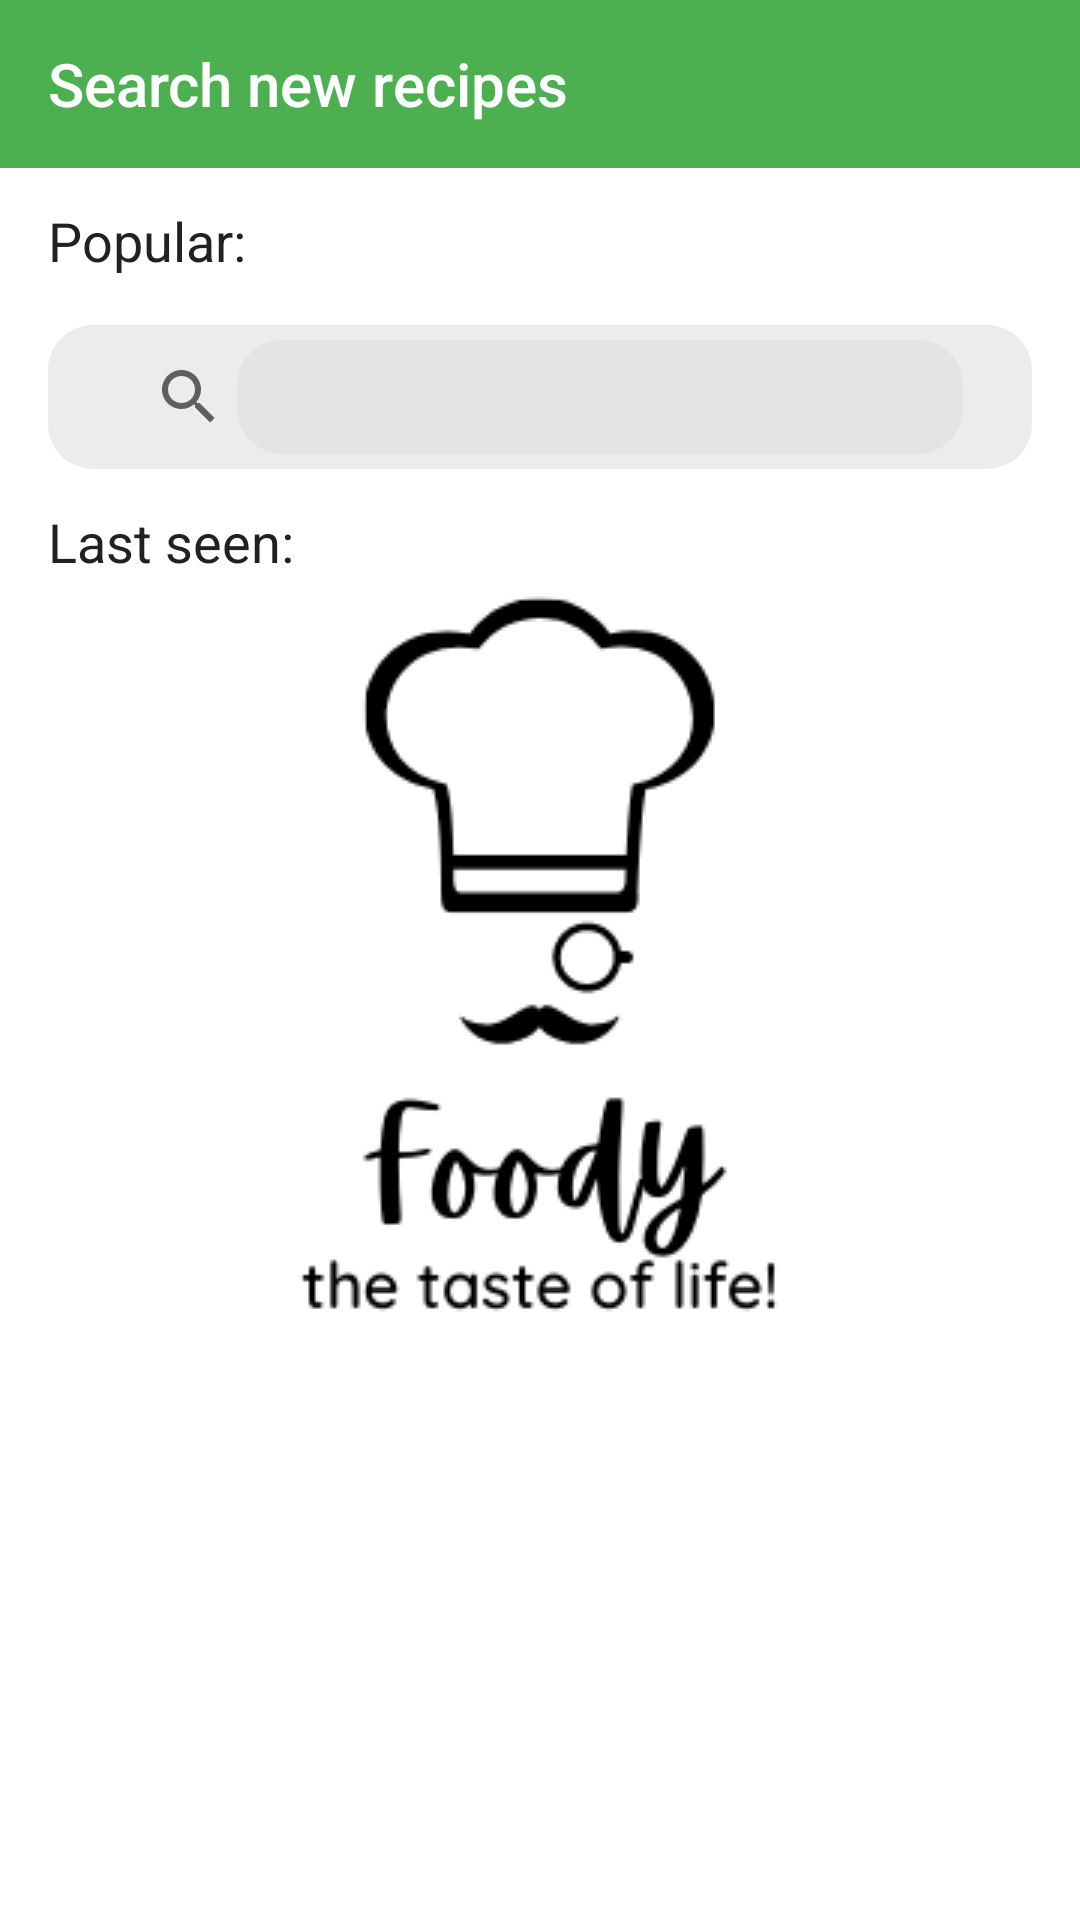

Here is an Android app screen rendered from its layout file. Give the layout XML and the strings, colors and styles it references.
<!-- AndroidManifest.xml: application theme SplashScreenTheme -->
<!-- res/layout/fragment_search.xml -->
<?xml version="1.0" encoding="utf-8"?>
<androidx.constraintlayout.widget.ConstraintLayout xmlns:android="http://schemas.android.com/apk/res/android"
    xmlns:app="http://schemas.android.com/apk/res-auto"
    xmlns:tools="http://schemas.android.com/tools"
    android:layout_width="match_parent"
    android:layout_height="match_parent">

    <com.google.android.material.appbar.AppBarLayout
        android:id="@+id/app_bar"
        android:layout_width="match_parent"
        android:layout_height="wrap_content"
        app:layout_constraintLeft_toLeftOf="parent"
        app:layout_constraintRight_toRightOf="parent"
        app:layout_constraintTop_toTopOf="parent">

        <androidx.appcompat.widget.Toolbar
            android:id="@+id/toolbar"
            android:layout_width="match_parent"
            android:layout_height="wrap_content"
            android:theme="@style/AppToolbar"
            app:title="@string/recipe_search" />
    </com.google.android.material.appbar.AppBarLayout>

    <androidx.constraintlayout.widget.Guideline
        android:id="@+id/gl_vert_start"
        android:layout_width="wrap_content"
        android:layout_height="wrap_content"
        android:orientation="vertical"
        app:layout_constraintGuide_begin="16dp" />

    <androidx.constraintlayout.widget.Guideline
        android:id="@+id/gl_vert_end"
        android:layout_width="wrap_content"
        android:layout_height="wrap_content"
        android:orientation="vertical"
        app:layout_constraintGuide_end="16dp" />

    <TextView
        android:id="@+id/tv_popular"
        style="@style/TextViewDark"
        android:text="@string/popular"
        app:layout_constraintStart_toStartOf="@id/gl_vert_start"
        app:layout_constraintTop_toBottomOf="@id/app_bar" />

    <androidx.recyclerview.widget.RecyclerView
        android:id="@+id/rv_popular_recipes"
        android:layout_width="0dp"
        android:layout_height="wrap_content"
        android:layout_marginTop="8dp"
        android:orientation="horizontal"
        app:layoutManager="androidx.recyclerview.widget.LinearLayoutManager"
        app:layout_constraintEnd_toEndOf="parent"
        app:layout_constraintStart_toStartOf="parent"
        app:layout_constraintTop_toBottomOf="@id/tv_popular"
        tools:itemCount="4"
        tools:listitem="@layout/item_collection">
        
    </androidx.recyclerview.widget.RecyclerView>

    <androidx.appcompat.widget.SearchView
        android:id="@+id/sv_search"
        android:layout_width="0dp"
        android:layout_height="wrap_content"
        android:layout_marginTop="8dp"
        android:background="@drawable/bg_white_rounded"
        app:iconifiedByDefault="false"
        app:layout_constraintEnd_toEndOf="@id/gl_vert_end"
        app:layout_constraintStart_toStartOf="@id/gl_vert_start"
        app:layout_constraintTop_toBottomOf="@id/rv_popular_recipes"
        app:queryBackground="@drawable/bg_white_rounded"
        app:submitBackground="@drawable/bg_white_rounded" />

    <TextView
        android:id="@+id/tv_last_seen"
        style="@style/TextViewDark"
        android:text="@string/last_seen"
        app:layout_constraintStart_toStartOf="@id/gl_vert_start"
        app:layout_constraintTop_toBottomOf="@+id/sv_search" />

    <androidx.constraintlayout.widget.Group
        android:id="@+id/group_search"
        android:layout_width="wrap_content"
        android:layout_height="wrap_content"
        app:constraint_referenced_ids="tv_popular, rv_popular_recipes, tv_last_seen, rv_last_seen" />

    <androidx.recyclerview.widget.RecyclerView
        android:id="@+id/rv_last_seen"
        android:layout_width="0dp"
        android:layout_height="0dp"
        android:layout_marginTop="8dp"
        android:orientation="horizontal"
        app:layoutManager="androidx.recyclerview.widget.LinearLayoutManager"
        app:layout_constraintBottom_toBottomOf="parent"
        app:layout_constraintEnd_toEndOf="parent"
        app:layout_constraintHorizontal_bias="0.0"
        app:layout_constraintStart_toStartOf="parent"
        app:layout_constraintTop_toBottomOf="@id/tv_last_seen"
        app:layout_constraintVertical_bias="0.0"
        tools:itemCount="3"
        tools:listitem="@layout/item_recipe">
        
    </androidx.recyclerview.widget.RecyclerView>

    <androidx.recyclerview.widget.RecyclerView
        android:id="@+id/rv_results"
        android:layout_width="0dp"
        android:layout_height="0dp"
        android:visibility="gone"
        app:flow_horizontalAlign="center"
        app:layoutManager="androidx.recyclerview.widget.GridLayoutManager"
        app:layout_constraintBottom_toBottomOf="parent"
        app:layout_constraintEnd_toEndOf="@id/gl_vert_end"
        app:layout_constraintStart_toStartOf="@id/gl_vert_start"
        app:layout_constraintTop_toBottomOf="@id/sv_search"
        app:spanCount="2"
        tools:itemCount="5"
        tools:listitem="@layout/item_recipe" />

    <TextView
        android:id="@+id/tv_no_recipe_found"
        style="@style/TextViewGrey"
        android:layout_width="wrap_content"
        android:layout_height="wrap_content"
        android:text="@string/no_recipe_found"
        android:visibility="invisible"
        app:layout_constraintBottom_toBottomOf="parent"
        app:layout_constraintEnd_toEndOf="parent"
        app:layout_constraintStart_toStartOf="parent"
        app:layout_constraintTop_toBottomOf="@id/sv_search" />
</androidx.constraintlayout.widget.ConstraintLayout>
<!-- res/layout/item_collection.xml (included above) -->
<?xml version="1.0" encoding="utf-8"?>
<com.google.android.material.card.MaterialCardView xmlns:android="http://schemas.android.com/apk/res/android"
    xmlns:app="http://schemas.android.com/apk/res-auto"
    android:id="@+id/card"
    android:layout_width="wrap_content"
    android:layout_height="wrap_content"
    android:layout_margin="8dp">

    <androidx.constraintlayout.widget.ConstraintLayout
        android:id="@+id/cl_layout"
        android:layout_width="match_parent"
        android:layout_height="wrap_content">

        <com.google.android.material.imageview.ShapeableImageView
            android:id="@+id/iv_image"
            android:layout_width="120dp"
            android:layout_height="0dp"
            android:scaleType="centerCrop"
            app:shapeAppearanceOverlay="@style/popularRecipes"
            app:layout_constraintDimensionRatio="5:4"
            app:layout_constraintEnd_toEndOf="parent"
            app:layout_constraintStart_toStartOf="parent"
            app:layout_constraintTop_toTopOf="parent"
            app:srcCompat="@drawable/recipe_example"
            android:contentDescription="Collection photo"/>
    </androidx.constraintlayout.widget.ConstraintLayout>

</com.google.android.material.card.MaterialCardView>
<!-- res/layout/item_recipe.xml (included above) -->
<?xml version="1.0" encoding="utf-8"?>
<com.google.android.material.card.MaterialCardView xmlns:android="http://schemas.android.com/apk/res/android"
    xmlns:app="http://schemas.android.com/apk/res-auto"
    android:id="@+id/card"
    android:layout_width="wrap_content"
    android:layout_height="wrap_content"
    android:layout_margin="8dp"
    app:strokeColor="@color/search_view"
    app:strokeWidth="2dp">

    <androidx.constraintlayout.widget.ConstraintLayout
        android:id="@+id/cl_layout"
        android:layout_width="match_parent"
        android:layout_height="wrap_content">

        <ImageView
            android:id="@+id/iv_image"
            android:layout_width="160dp"
            android:layout_height="0dp"
            android:scaleType="centerCrop"
            android:src="@drawable/recipe_example"
            app:layout_constraintDimensionRatio="1"
            app:layout_constraintEnd_toEndOf="parent"
            app:layout_constraintStart_toStartOf="parent"
            app:layout_constraintTop_toTopOf="parent"
            android:contentDescription=""/>

        <TextView
            android:id="@+id/tv_name"
            android:layout_width="0dp"
            android:layout_height="wrap_content"
            android:layout_margin="4dp"
            android:text="@string/recipe_name"
            android:textAlignment="center"
            android:textColor="@color/dark_text_color"
            android:textSize="16sp"
            app:layout_constraintBottom_toBottomOf="parent"
            app:layout_constraintEnd_toEndOf="@id/iv_image"
            app:layout_constraintStart_toStartOf="@id/iv_image"
            app:layout_constraintTop_toBottomOf="@id/iv_image" />


    </androidx.constraintlayout.widget.ConstraintLayout>
</com.google.android.material.card.MaterialCardView>
<!-- resources referenced by this layout -->
<resources>
  <color name="dark_text_color">#212121</color>
  <color name="search_view">#99E0E0E0</color>
  <!-- drawable bg_white_rounded (drawable) -->
  <?xml version="1.0" encoding="utf-8"?>
  <shape xmlns:android="http://schemas.android.com/apk/res/android">
      <solid android:color="@color/search_view"/>
      <corners android:radius="15dp"/>
      <padding android:left="15dp"
          android:bottom="5dp"
          android:right="15dp"
          android:top="5dp"/>
  </shape>
  <string name="last_seen">Last seen:</string>
  <string name="no_recipe_found">No recipe found</string>
  <string name="popular">Popular:</string>
  <string name="recipe_name">Name</string>
  <string name="recipe_search">Search new recipes</string>
  <style name="AppToolbar" parent="Theme.AppCompat">
          <item name="android:layout_width">match_parent</item>
          <item name="android:layout_height">?actionBarSize</item>
          <item name="android:colorBackground">@color/white</item>
          <item name="android:textColor">@color/black</item>
          <item name="android:textColorPrimary">@color/white</item>
          <item name="android:textColorSecondary">@color/white</item>
      </style>
  <style name="TextViewDark" parent="TextViewBase">
          <item name="android:textColor">@color/dark_text_color</item>
      </style>
  <style name="TextViewGrey" parent="TextViewBase">
          <item name="android:textColor">@color/grey_text_color</item>
      </style>
  <style name="popularRecipes" parent="">
          <item name="cornerSize">20%</item>
      </style>
  <style name="SplashScreenTheme" parent="Theme.Foody">
          <item name="android:windowBackground">@drawable/splash_screen</item>
      </style>
  <color name="white">#FFFFFFFF</color>
  <color name="black">#FF000000</color>
  <style name="TextViewBase">
          <item name="android:layout_marginTop">12dp</item>
          <item name="android:layout_width">wrap_content</item>
          <item name="android:layout_height">wrap_content</item>
          <item name="android:textSize">18sp</item>
      </style>
  <color name="grey_text_color">#757575</color>
  <style name="Theme.Foody" parent="Theme.MaterialComponents.DayNight.NoActionBar">
          
          <item name="colorPrimary">@color/colorPrimary</item>
          <item name="colorPrimaryVariant">@color/colorPrimaryDark</item>
          <item name="colorOnPrimary">@color/white</item>
          
          <item name="colorSecondary">@color/colorSecondary</item>
          <item name="colorSecondaryVariant">@color/teal_700</item>
          <item name="colorOnSecondary">@color/white</item>
          
          <item name="android:statusBarColor" tools:targetApi="l">?attr/colorPrimaryVariant</item>
          
      </style>
  <!-- drawable splash_screen (drawable) -->
  <?xml version="1.0" encoding="utf-8"?>
  <layer-list xmlns:android="http://schemas.android.com/apk/res/android">
      <item android:drawable="@color/white" />
      <item>
          <bitmap
              android:gravity="center"
              android:src="@drawable/logo_day" />
      </item>
  </layer-list>
  <color name="colorPrimary">#4CAF50</color>
  <color name="colorPrimaryDark">#009688</color>
  <color name="colorSecondary">#8BC34A</color>
  <color name="teal_700">#FF018786</color>
  <!-- drawable logo_day: png bitmap (drawable, 16688 bytes) -->
</resources>
